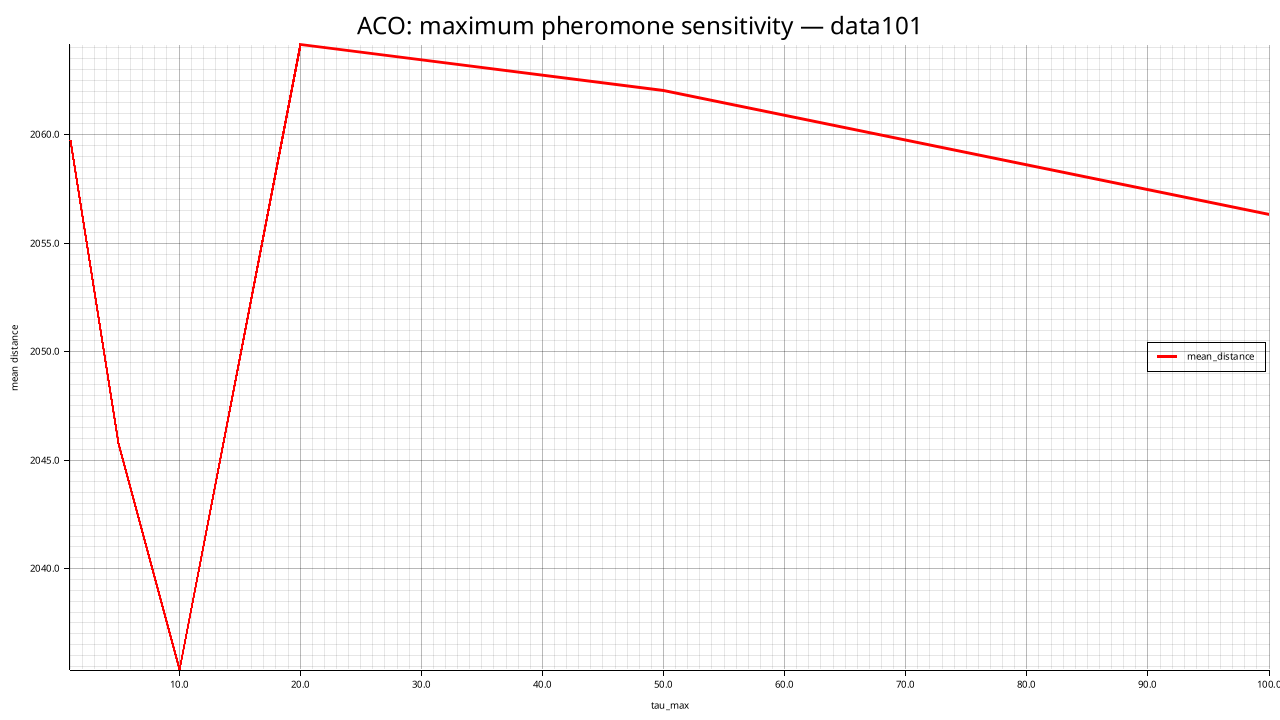

Values plotted in this chart, from the file beside it:
tau_max, mean_distance, std_distance, feasible_rate, mean_elapsed_ms
1, 2060, 14.93, 0.000, 26557
5, 2046, 28.63, 0.000, 24089
10, 2035, 32.94, 0.000, 23767
20, 2064, 19.93, 0.000, 17967
50, 2062, 23.49, 0.000, 19647
100, 2056, 21.17, 0.000, 16560
